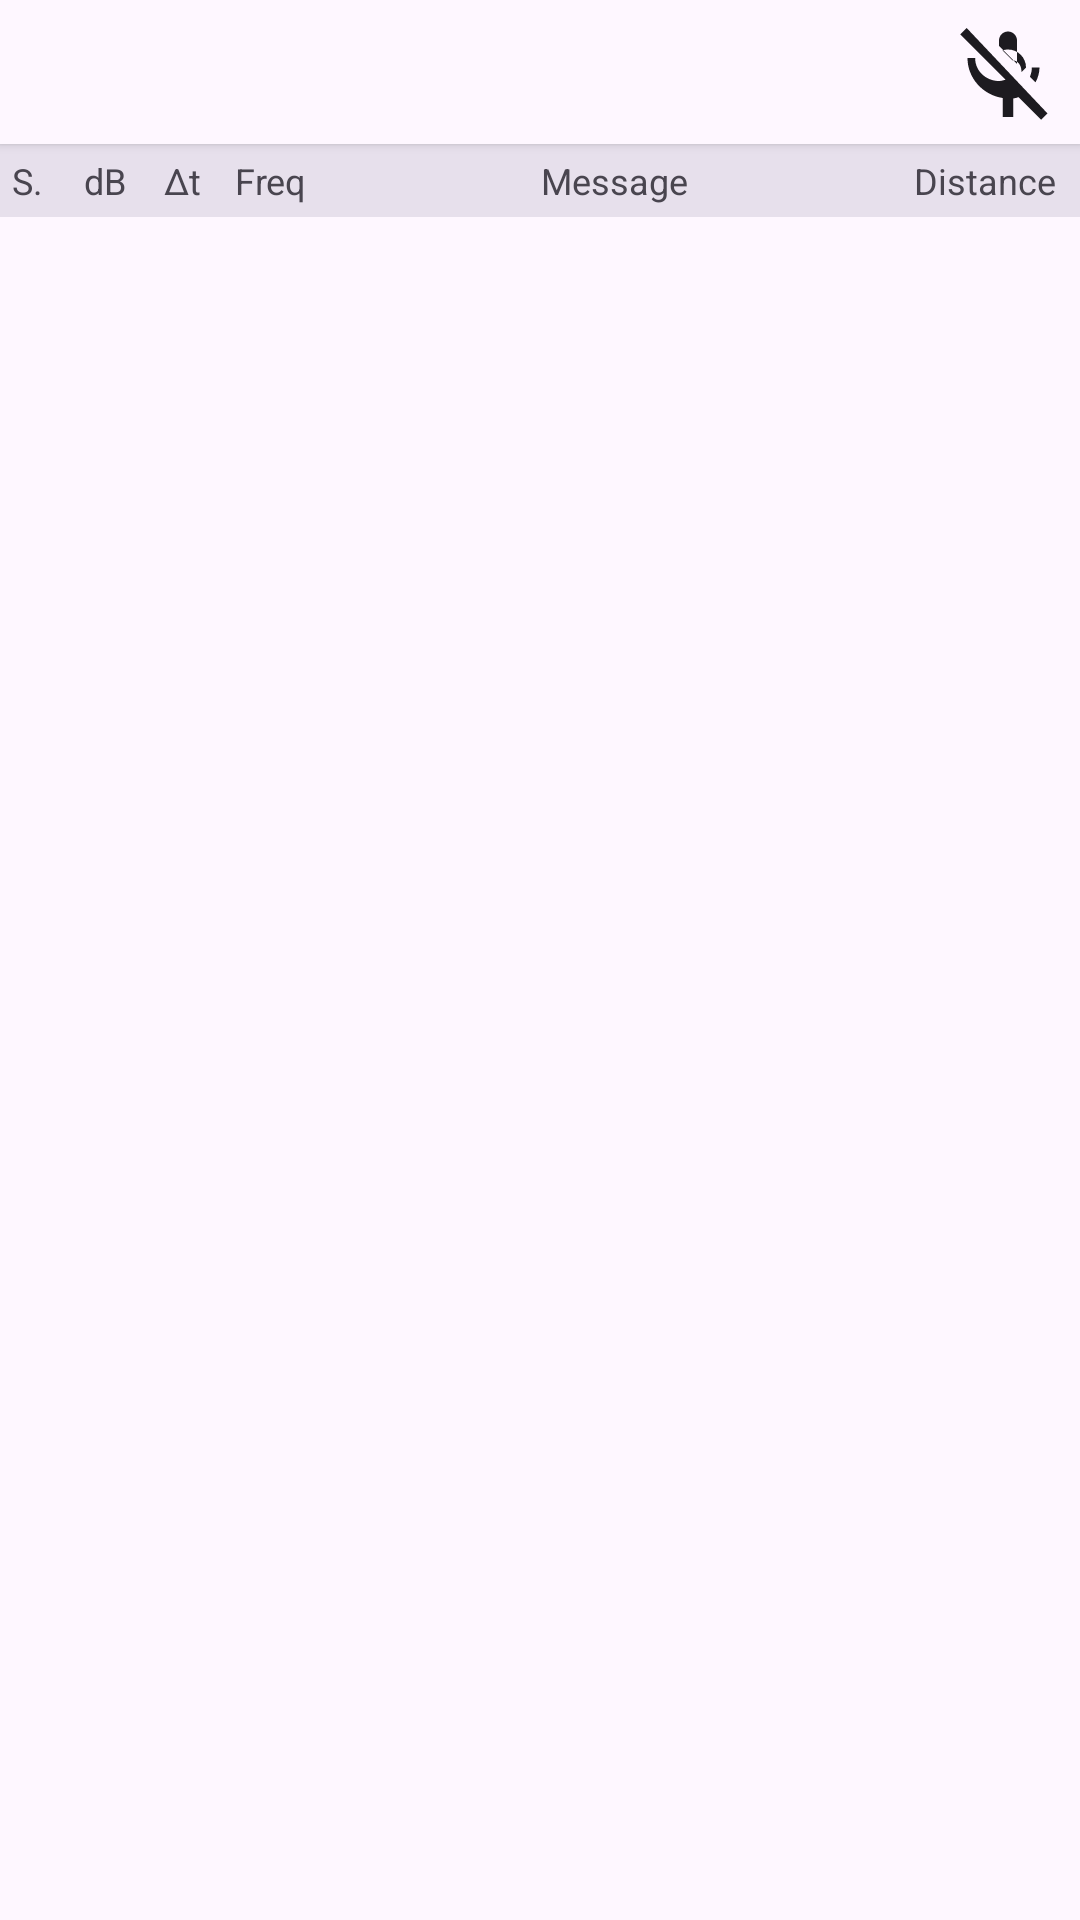

Write the Android layout XML for this screen, with the resource values it uses.
<!-- AndroidManifest.xml: application theme Theme.Ft8CN -->
<!-- res/layout/fragment_calling_list.xml -->
<?xml version="1.0" encoding="utf-8"?>
<layout xmlns:android="http://schemas.android.com/apk/res/android"
    xmlns:app="http://schemas.android.com/apk/res-auto"
    xmlns:tools="http://schemas.android.com/tools">

    <data>
    </data>

    <androidx.constraintlayout.widget.ConstraintLayout
        android:id="@+id/frameLayout"
        android:layout_width="match_parent"
        android:layout_height="match_parent"
        tools:context=".ui.CallingListFragment">

        <androidx.constraintlayout.widget.ConstraintLayout
            android:id="@+id/calling_list_tools_bar"
            android:layout_width="0dp"
            android:layout_height="wrap_content"
            android:background="?attr/colorSurface"
            android:elevation="2dp"
            app:layout_constraintEnd_toEndOf="parent"
            app:layout_constraintStart_toStartOf="parent"
            app:layout_constraintTop_toTopOf="parent">

            <TextView
                android:id="@+id/timerTextView"
                android:layout_width="wrap_content"
                android:layout_height="wrap_content"
                android:textColor="?attr/colorOnSurface"
                android:textSize="12sp"
                app:layout_constraintBottom_toBottomOf="parent"
                app:layout_constraintEnd_toStartOf="@+id/timerImageButton"
                app:layout_constraintHorizontal_bias="0.5"
                app:layout_constraintStart_toStartOf="@+id/guideline6"
                app:layout_constraintTop_toBottomOf="@+id/maidenheadTextView"
                tools:text="123456" />

            <ImageButton
                android:id="@+id/timerImageButton"
                android:layout_width="48dp"
                android:layout_height="48dp"
                android:background="?android:attr/selectableItemBackgroundBorderless"
                android:contentDescription="@string/decode"
                app:layout_constraintBottom_toBottomOf="parent"
                app:layout_constraintEnd_toEndOf="parent"
                app:layout_constraintTop_toTopOf="parent"
                app:srcCompat="@drawable/ic_baseline_mic_off_48"
                app:tint="?attr/colorOnSurface" />

            <ImageButton
                android:id="@+id/clearCallingListImageButton"
                android:layout_width="48dp"
                android:layout_height="48dp"
                android:background="?android:attr/selectableItemBackgroundBorderless"
                android:contentDescription="@string/delete"
                app:layout_constraintBottom_toBottomOf="parent"
                app:layout_constraintStart_toStartOf="parent"
                app:layout_constraintTop_toTopOf="parent"
                app:srcCompat="@drawable/clear_calling_list_image_48"
                app:tint="?attr/colorOnSurface" />

            <TextView
                android:id="@+id/maidenheadTextView"
                android:layout_width="wrap_content"
                android:layout_height="wrap_content"
                android:textColor="?attr/colorOnSurface"
                android:textSize="12sp"
                app:layout_constraintBottom_toTopOf="@+id/timerTextView"
                app:layout_constraintEnd_toStartOf="@+id/timerImageButton"
                app:layout_constraintHorizontal_bias="0.5"
                app:layout_constraintStart_toStartOf="@+id/guideline6"
                app:layout_constraintTop_toTopOf="parent"
                tools:text="我的位置" />

            <TextView
                android:id="@+id/timeOffsetTextView"
                android:layout_width="wrap_content"
                android:layout_height="wrap_content"
                android:textColor="?attr/colorOnSurface"
                android:textSize="12sp"
                app:layout_constraintBottom_toTopOf="@+id/isDecodingTextView"
                app:layout_constraintEnd_toStartOf="@+id/guideline6"
                app:layout_constraintStart_toEndOf="@+id/clearCallingListImageButton"
                app:layout_constraintTop_toTopOf="parent"
                app:layout_constraintVertical_bias="1.0"
                tools:text="平均0.00秒，偏移1.40秒" />

            <androidx.constraintlayout.widget.Guideline
                android:id="@+id/guideline6"
                android:layout_width="wrap_content"
                android:layout_height="wrap_content"
                android:orientation="vertical"
                app:layout_constraintGuide_percent="0.5" />

            <TextView
                android:id="@+id/isDecodingTextView"
                android:layout_width="wrap_content"
                android:layout_height="wrap_content"
                android:textColor="?attr/colorOnSurface"
                android:textSize="12sp"
                app:layout_constraintBottom_toBottomOf="parent"
                app:layout_constraintEnd_toStartOf="@+id/guideline6"
                app:layout_constraintStart_toEndOf="@+id/clearCallingListImageButton"
                app:layout_constraintTop_toBottomOf="@+id/timeOffsetTextView"
                tools:text="解码用时1.4秒" />
        </androidx.constraintlayout.widget.ConstraintLayout>

        <androidx.recyclerview.widget.RecyclerView
            android:id="@+id/calling_list_recyclerView"
            android:layout_width="0dp"
            android:layout_height="0dp"
            app:layout_constraintBottom_toBottomOf="parent"
            app:layout_constraintEnd_toEndOf="parent"
            app:layout_constraintStart_toStartOf="parent"
            app:layout_constraintTop_toBottomOf="@+id/constraintLayout" />

        <androidx.constraintlayout.widget.ConstraintLayout
            android:id="@+id/constraintLayout"
            android:layout_width="match_parent"
            android:layout_height="wrap_content"
            android:background="?attr/colorSurfaceVariant"
            android:paddingVertical="4dp"
            app:layout_constraintEnd_toEndOf="parent"
            app:layout_constraintStart_toStartOf="parent"
            app:layout_constraintTop_toBottomOf="@+id/calling_list_tools_bar">

            <TextView
                android:id="@+id/decoder_counter_textView"
                android:layout_width="wrap_content"
                android:layout_height="wrap_content"
                android:text="@string/message"
                android:textSize="12sp"
                android:textColor="?attr/colorOnSurfaceVariant"
                app:layout_constraintBottom_toBottomOf="parent"
                app:layout_constraintEnd_toStartOf="@+id/textView9"
                app:layout_constraintStart_toStartOf="@+id/guideline3"
                app:layout_constraintTop_toTopOf="parent" />

            <androidx.constraintlayout.widget.Guideline
                android:id="@+id/guideline3"
                android:layout_width="wrap_content"
                android:layout_height="wrap_content"
                android:orientation="vertical"
                app:layout_constraintGuide_begin="105dp" />

            <TextView
                android:id="@+id/textView4"
                android:layout_width="wrap_content"
                android:layout_height="wrap_content"
                android:text="@string/db"
                android:textSize="12sp"
                android:textColor="?attr/colorOnSurfaceVariant"
                app:layout_constraintBottom_toBottomOf="parent"
                app:layout_constraintEnd_toStartOf="@+id/guideline8"
                app:layout_constraintStart_toStartOf="@+id/guideline8"
                app:layout_constraintTop_toTopOf="parent" />

            <TextView
                android:id="@+id/textView6"
                android:layout_width="wrap_content"
                android:layout_height="wrap_content"
                android:layout_marginEnd="8dp"
                android:text="@string/dt"
                android:textSize="12sp"
                android:textColor="?attr/colorOnSurfaceVariant"
                app:layout_constraintBottom_toBottomOf="@+id/textView4"
                app:layout_constraintEnd_toStartOf="@+id/guideline10"
                app:layout_constraintTop_toTopOf="@+id/textView4" />

            <TextView
                android:id="@+id/textView10"
                android:layout_width="wrap_content"
                android:layout_height="wrap_content"
                android:text="@string/freq"
                android:textSize="12sp"
                android:textColor="?attr/colorOnSurfaceVariant"
                app:layout_constraintBottom_toBottomOf="@+id/textView6"
                app:layout_constraintEnd_toStartOf="@+id/guideline3"
                app:layout_constraintStart_toStartOf="@+id/guideline10"
                app:layout_constraintTop_toTopOf="@+id/textView6" />

            <TextView
                android:id="@+id/textView9"
                android:layout_width="wrap_content"
                android:layout_height="wrap_content"
                android:layout_marginEnd="8dp"
                android:text="@string/dist"
                android:textSize="12sp"
                android:textColor="?attr/colorOnSurfaceVariant"
                app:layout_constraintBottom_toBottomOf="parent"
                app:layout_constraintEnd_toEndOf="parent"
                app:layout_constraintTop_toTopOf="parent" />

            <TextView
                android:id="@+id/textView2"
                android:layout_width="wrap_content"
                android:layout_height="wrap_content"
                android:layout_marginStart="4dp"
                android:text="@string/sequence"
                android:textSize="12sp"
                android:textColor="?attr/colorOnSurfaceVariant"
                app:layout_constraintBottom_toBottomOf="@+id/textView4"
                app:layout_constraintStart_toStartOf="parent"
                app:layout_constraintTop_toTopOf="@+id/textView4" />

            <androidx.constraintlayout.widget.Guideline
                android:id="@+id/guideline8"
                android:layout_width="wrap_content"
                android:layout_height="wrap_content"
                android:orientation="vertical"
                app:layout_constraintGuide_begin="35dp" />

            <androidx.constraintlayout.widget.Guideline
                android:id="@+id/guideline10"
                android:layout_width="wrap_content"
                android:layout_height="wrap_content"
                android:orientation="vertical"
                app:layout_constraintGuide_begin="75dp" />
        </androidx.constraintlayout.widget.ConstraintLayout>

    </androidx.constraintlayout.widget.ConstraintLayout>
</layout>
<!-- resources referenced by this layout -->
<resources>
  <!-- drawable ic_baseline_mic_off_48 (drawable) -->
  <vector xmlns:android="http://schemas.android.com/apk/res/android"
      android:width="36dp"
      android:height="36dp"
      android:viewportWidth="24"
      android:viewportHeight="24"
      android:tint="#707070">
      <path
          android:fillColor="@android:color/white"
          android:pathData="M19,11h-1.7c0,0.74 -0.16,1.43 -0.43,2.05l1.23,1.23c0.56,-0.98 0.9,-2.09 0.9,-3.28zM16,11c0,-2.21 -1.79,-4 -4,-4c-0.43,0 -0.84,0.07 -1.23,0.18l2.23,2.23c1,0.01 2,0.85 2,2.59zM2.81,2.21L1.39,3.62l10.1,10.1c-0.49,0.1 -0.99,0.28 -1.49,0.28c-2.76,0 -5.3,-2.1 -5.3,-5.1H3c0,4.53 3.48,8.23 7.85,8.89V22h2.29v-4.11c0.41,-0.06 0.81,-0.16 1.2,-0.3l5.03,5.03l1.41,-1.41L2.81,2.21zM10,5.1V5c0,-1.1 0.9,-2 2,-2s2,0.9 2,2v5.17l-4,-4V5.1z" />
  </vector>
  <string name="db">dB</string>
  <string name="decode">Decode</string>
  <string name="delete">Delete</string>
  <string name="dist">Distance</string>
  <string name="dt">Δt</string>
  <string name="freq">Freq</string>
  <string name="message">Message</string>
  <string name="sequence">S.</string>
  <style name="Theme.Ft8CN" parent="Theme.Material3.DayNight.NoActionBar">
          
          <item name="colorPrimary">@color/purple_500</item>
          <item name="colorOnPrimary">@color/white</item>
          
          <item name="colorSecondary">@color/teal_200</item>
          <item name="colorOnSecondary">@color/black</item>
          
          <item name="android:statusBarColor">@color/purple_500</item>
  
          
          <item name="android:windowTranslucentStatus">false</item>
          <item name="android:windowLightStatusBar" tools:targetApi="m">true</item>
      </style>
  <color name="purple_500">#FF6200EE</color>
  <color name="white">#FFFFFFFF</color>
  <color name="teal_200">#4DD0E1</color>
  <color name="black">#FF000000</color>
</resources>
